Labelled photos from "data", an image-classification folder in DenizAltunkapan/greek-letters-cnn. The possible labels are: alpha, beta, chi, delta, epsilon, eta, gamma, iota, kappa, lambda, lamda, omega, omicron, phi, psi, rho, sigma, tau, theta, upsilon, zeta.

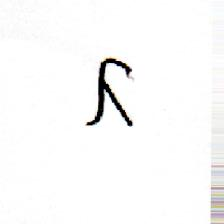
Label: lambda

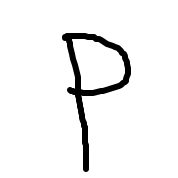
Label: rho

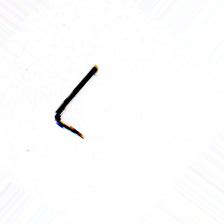
Label: iota

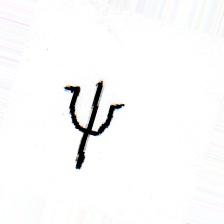
Label: psi

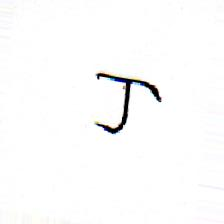
Label: tau

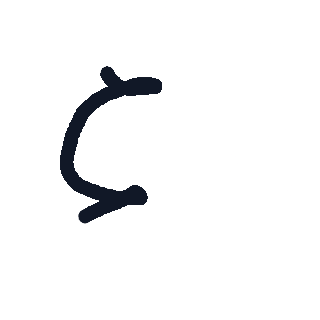
Label: zeta
